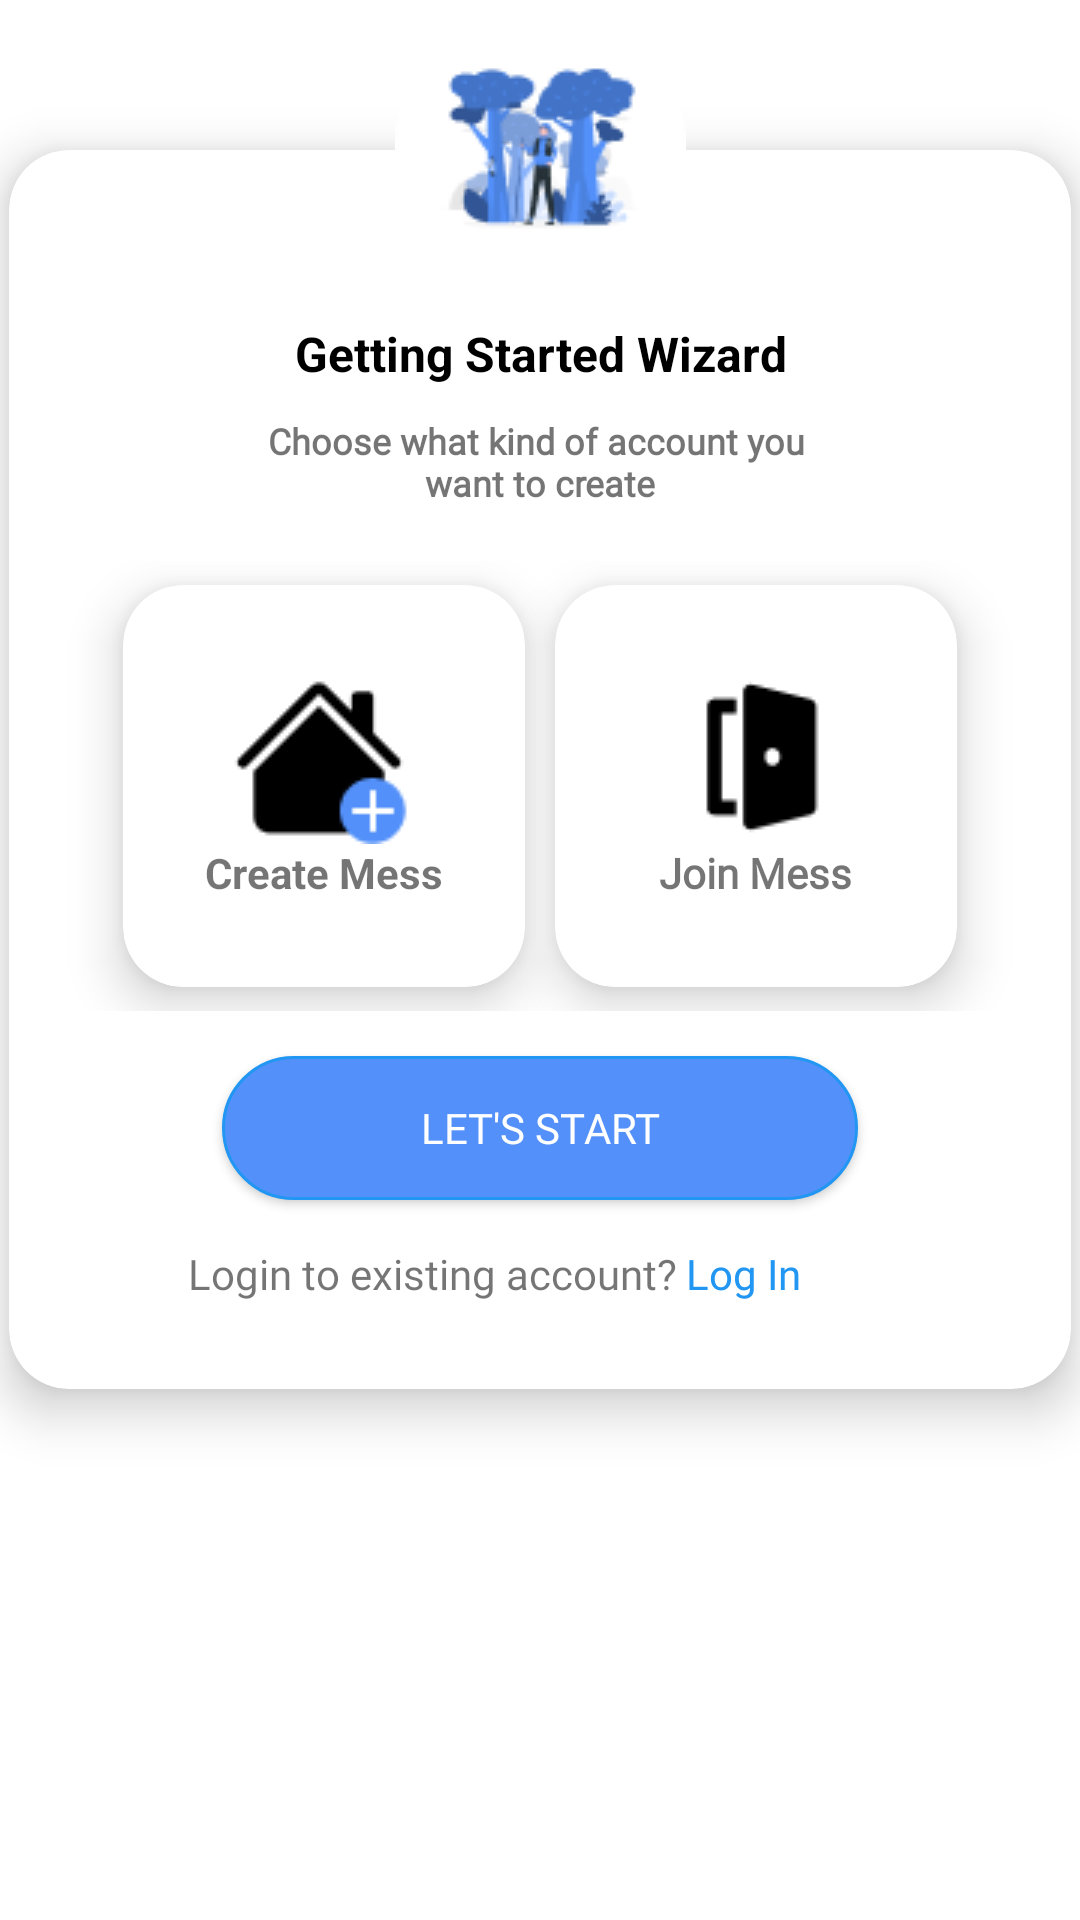

Write the Android layout XML for this screen, with the resource values it uses.
<!-- AndroidManifest.xml: application theme Theme.KotlinMess -->
<!-- res/layout/create_join_popup.xml -->
<?xml version="1.0" encoding="utf-8"?>
<androidx.constraintlayout.widget.ConstraintLayout xmlns:android="http://schemas.android.com/apk/res/android"
    android:layout_width="match_parent"
    android:layout_height="500dp"
    xmlns:app="http://schemas.android.com/apk/res-auto">


    <com.google.android.material.card.MaterialCardView
        android:id="@+id/materialCardView"
        android:layout_width="354dp"
        android:layout_height="413dp"
        android:layout_marginTop="50dp"
        app:cardCornerRadius="20dp"
        app:cardElevation="10dp"
        app:layout_constraintEnd_toEndOf="parent"
        app:layout_constraintStart_toStartOf="parent"
        app:layout_constraintTop_toTopOf="parent">

        <LinearLayout
            android:layout_width="match_parent"
            android:layout_height="match_parent"
            android:gravity="center_horizontal"
            android:orientation="vertical"
            android:layout_marginTop="50dp">

            <TextView
                android:id="@+id/textView7"
                android:layout_width="214dp"
                android:layout_height="36dp"
                android:gravity="center"
                android:text="@string/create_join_popup_guideline_1"
                android:textSize="16sp"
                android:textColor="@color/black"
                android:textStyle="bold" />

            <TextView
                android:layout_width="214dp"
                android:layout_height="36dp"
                android:fontFamily="@font/poppins"
                android:gravity="center"
                android:text="@string/create_join_popup_guideline_2"
                android:textSize="12sp" />

            <LinearLayout
                android:id="@+id/linearLayout12"
                android:layout_width="354dp"
                android:layout_height="150dp"
                android:layout_marginTop="15dp"
                android:gravity="center"
                android:orientation="horizontal">

                <androidx.cardview.widget.CardView
                    android:layout_width="134dp"
                    android:layout_height="134dp"
                    android:layout_marginRight="5dp"
                    app:cardCornerRadius="20dp"
                    android:clickable="true"
                    app:cardElevation="10dp">

                    <LinearLayout
                        android:layout_width="wrap_content"
                        android:layout_height="wrap_content"
                        android:layout_gravity="center"
                        android:gravity="center"
                        android:orientation="vertical">

                        <ImageView
                            android:layout_width="wrap_content"
                            android:layout_height="wrap_content"
                            android:src="@drawable/create_icon" />

                        <TextView
                            android:layout_width="wrap_content"
                            android:layout_height="wrap_content"
                            android:text="Create Mess"
                            android:textStyle="bold" />

                    </LinearLayout>

                </androidx.cardview.widget.CardView>

                <androidx.cardview.widget.CardView
                    android:layout_width="134dp"
                    android:layout_height="134dp"
                    android:layout_marginLeft="5dp"
                    app:cardCornerRadius="20dp"
                    android:clickable="true"
                    app:cardElevation="10dp">

                    <LinearLayout
                        android:layout_width="wrap_content"
                        android:layout_height="wrap_content"
                        android:layout_gravity="center"
                        android:gravity="center"
                        android:orientation="vertical">

                        <ImageView
                            android:layout_width="wrap_content"
                            android:layout_height="wrap_content"
                            android:src="@drawable/join_icon" />

                        <TextView
                            android:layout_width="wrap_content"
                            android:layout_height="wrap_content"
                            android:fontFamily="@font/poppins"
                            android:text="Join Mess"
                            android:textStyle="bold" />

                    </LinearLayout>


                </androidx.cardview.widget.CardView>


            </LinearLayout>


            <androidx.appcompat.widget.AppCompatButton
                android:id="@+id/login_btnId"
                android:layout_width="212dp"
                android:layout_height="48dp"
                android:layout_marginTop="15dp"
                android:background="@drawable/blue_rounded_border"
                android:fontFamily="@font/poppins"
                android:padding="12dp"
                android:text="Let's Start"
                android:textColor="@color/white"
                app:layout_constraintEnd_toEndOf="parent"
                app:layout_constraintStart_toStartOf="parent"
                app:layout_constraintTop_toBottomOf="@+id/linearLayout12" />


            <LinearLayout
                android:layout_width="235dp"
                android:layout_height="18dp"
                android:layout_marginTop="15dp"
                android:layout_gravity="center"
                android:orientation="horizontal">

                <TextView
                    android:layout_width="wrap_content"
                    android:layout_height="wrap_content"
                    android:fontFamily="@font/poppins"
                    android:text="Login to existing account?"
                    android:textAlignment="textEnd" />

                <TextView
                    android:id="@+id/loinFromRegisterButtonId"
                    android:layout_width="wrap_content"
                    android:layout_height="wrap_content"
                    android:fontFamily="@font/poppins"
                    android:onClick="backToLogin"
                    android:text=" Log In"
                    android:textAlignment="textStart"
                    android:textColor="#2196F3" />

            </LinearLayout>


        </LinearLayout>


    </com.google.android.material.card.MaterialCardView>

    <ImageView
        android:id="@+id/imageView7"
        android:layout_width="97dp"
        android:layout_height="97dp"
        android:elevation="15dp"
        android:src="@drawable/createjoinimg"
        app:layout_constraintEnd_toEndOf="parent"
        app:layout_constraintStart_toStartOf="parent"
        app:layout_constraintTop_toTopOf="parent" />




</androidx.constraintlayout.widget.ConstraintLayout>
<!-- resources referenced by this layout -->
<resources>
  <color name="black">#FF000000</color>
  <color name="white">#FFFFFFFF</color>
  <!-- drawable blue_rounded_border (drawable) -->
  <?xml version="1.0" encoding="utf-8"?>
  <selector xmlns:android="http://schemas.android.com/apk/res/android">
  
      <item
          android:state_pressed="true">
          <shape>
              <solid
                  android:color="#004d98"/>
              <stroke
                  android:color="#edbb00"
                  android:width="1dp"/>
              <corners
                  android:radius="50dp"/>
          </shape>
      </item>
      <item>
          <shape>
              <solid
                  android:color="#5390F9"/>
              <stroke
                  android:color="#2196F3"
                  android:width="1dp"/>
              <corners
                  android:radius="50dp"/>
          </shape>
      </item>
  
  
  </selector>
  <!-- drawable create_icon: png bitmap (drawable, 919 bytes) -->
  <!-- drawable createjoinimg: png bitmap (drawable, 6097 bytes) -->
  <!-- drawable join_icon: png bitmap (drawable, 492 bytes) -->
  <string name="create_join_popup_guideline_1"><b>Getting Started Wizard</b></string>
  <string name="create_join_popup_guideline_2"><b>Choose what kind of account you \nwant to create</b></string>
  <style name="Theme.KotlinMess" parent="Theme.MaterialComponents.DayNight.NoActionBar">
          
          <item name="colorPrimary">@color/gray</item>
          <item name="colorPrimaryVariant">@color/gray</item>
          <item name="colorOnPrimary">@color/white</item>
          
          <item name="colorSecondary">@color/teal_200</item>
          <item name="colorSecondaryVariant">@color/teal_700</item>
          <item name="colorOnSecondary">@color/black</item>
          
          <item name="android:statusBarColor" tools:targetApi="l">?attr/colorPrimaryVariant</item>
          
      </style>
  <color name="gray">#808080</color>
  <color name="teal_200">#FF03DAC5</color>
  <color name="teal_700">#FF018786</color>
</resources>
